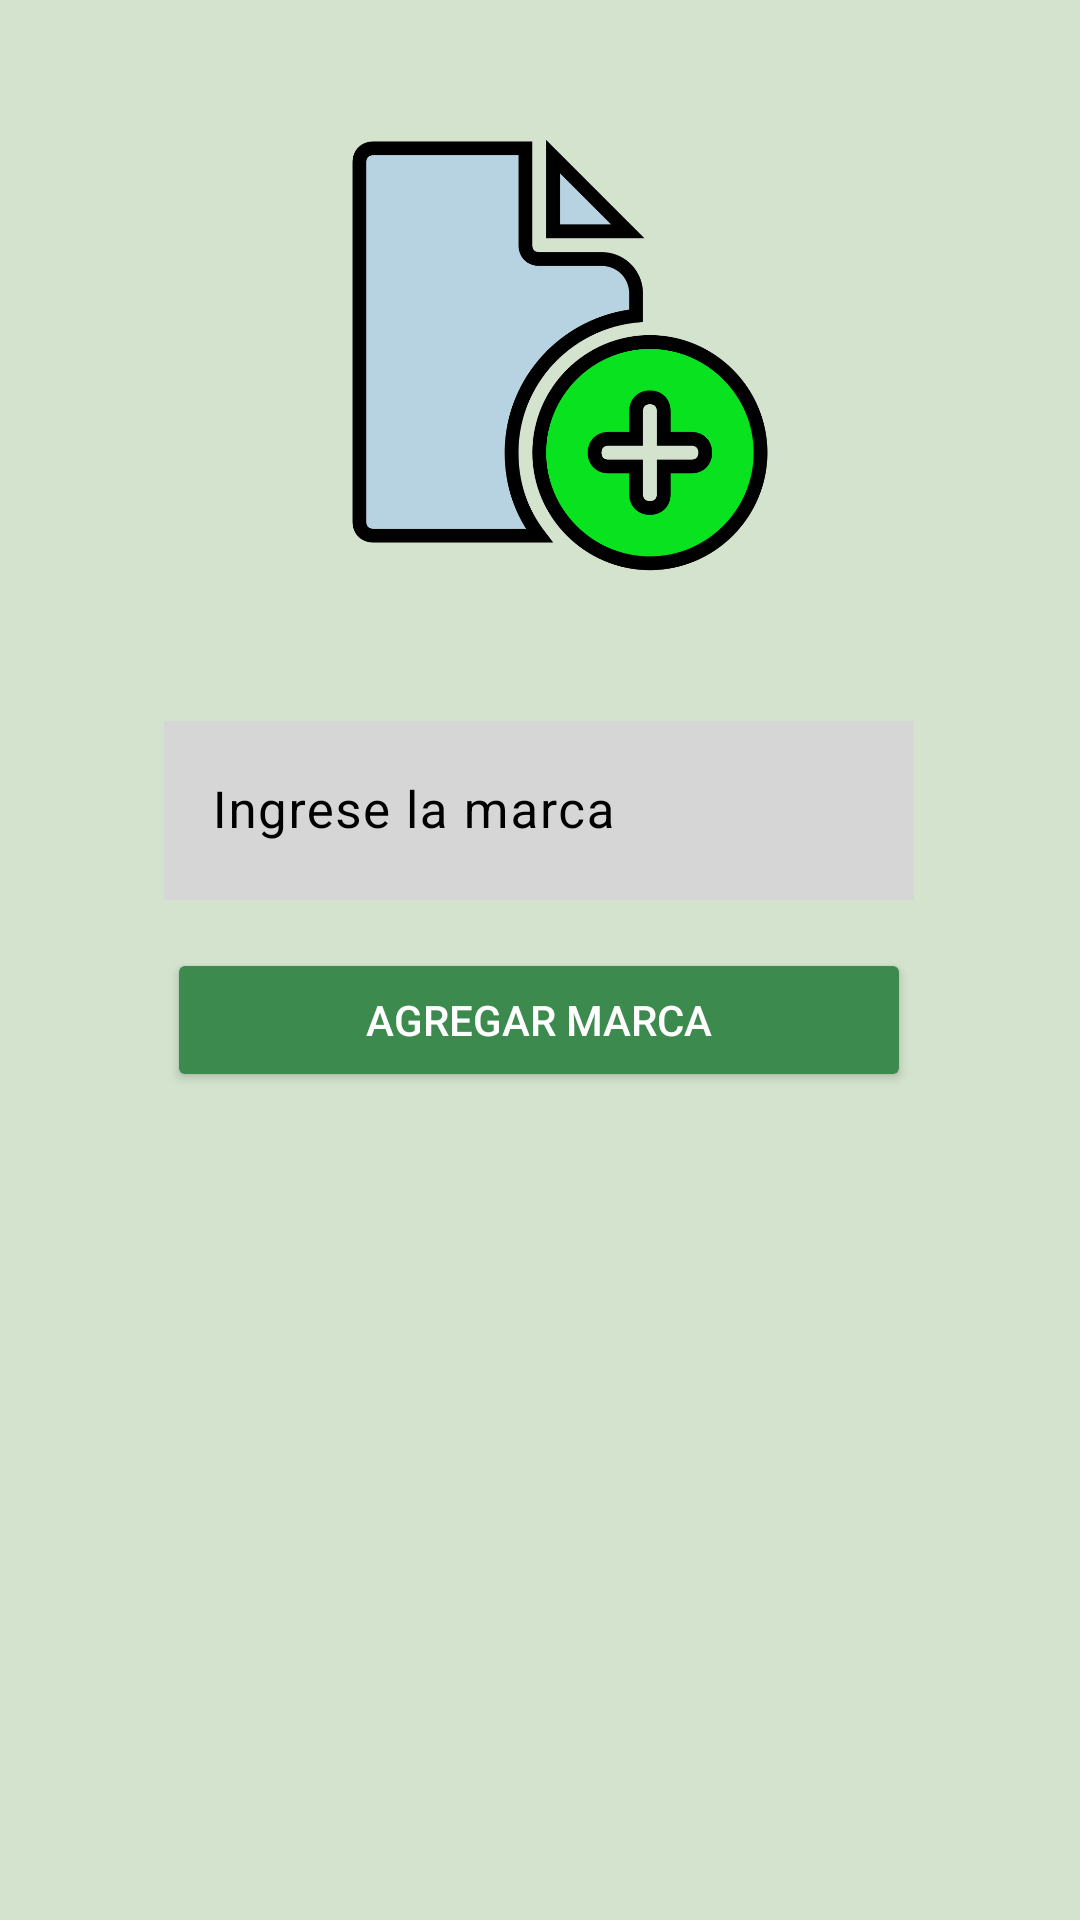

Produce the Android XML layout that renders to this screen, including the resource entries it uses.
<!-- AndroidManifest.xml: application theme Theme.RegistroDeInventario -->
<!-- res/layout/activity_marca.xml -->
<?xml version="1.0" encoding="utf-8"?>
<androidx.constraintlayout.widget.ConstraintLayout xmlns:android="http://schemas.android.com/apk/res/android"
    xmlns:app="http://schemas.android.com/apk/res-auto"
    xmlns:tools="http://schemas.android.com/tools"
    android:id="@+id/main"
    android:background="#D3E3CD"
    android:layout_width="match_parent"
    android:layout_height="match_parent"
    tools:context=".Vista.Marca">


    <TextView
        android:id="@+id/txtMarca"
        android:layout_width="wrap_content"
        android:layout_height="wrap_content"
        android:layout_marginTop="36dp"
        android:layout_marginBottom="41dp"
        android:text="@string/txtMarca"
        android:textColor="@color/black"
        android:textSize="34sp"
        android:textStyle="bold|italic"
        app:layout_constraintBottom_toTopOf="@+id/imageView"
        app:layout_constraintEnd_toEndOf="parent"
        app:layout_constraintHorizontal_bias="0.498"
        app:layout_constraintStart_toStartOf="parent"
        app:layout_constraintTop_toTopOf="parent" />



    <com.google.android.material.textfield.TextInputLayout
        android:id="@+id/txt2"
        android:layout_width="250dp"
        android:layout_height="65dp"
        android:layout_marginBottom="16dp"
        android:hint="@string/edtMarca"
        android:textColorHint="@color/black"

        app:hintTextColor="@color/black"
        app:layout_constraintBottom_toTopOf="@+id/btnAgregarMarca"
        app:layout_constraintEnd_toEndOf="@+id/imageView"
        app:layout_constraintStart_toStartOf="@+id/imageView">

        <com.google.android.material.textfield.TextInputEditText
            android:id="@+id/edtMarca"
            android:layout_width="250dp"
            android:layout_height="match_parent"
            android:background="#D6D6D6"
            android:inputType="text"
            android:outlineSpotShadowColor="#000000"
            android:textColor="@color/black"
            android:textColorHint="#000000"
            android:textSize="17sp" />

    </com.google.android.material.textfield.TextInputLayout>

    <Button
        android:id="@+id/btnAgregarMarca"
        android:layout_width="248dp"
        android:layout_height="0dp"
        android:layout_marginBottom="276dp"
        android:backgroundTint="#3D8A4F"
        android:text="@string/btnAgregarMarca"
        android:textColor="@color/white"
        app:layout_constraintBottom_toBottomOf="parent"
        app:layout_constraintEnd_toEndOf="@+id/txt2"
        app:layout_constraintStart_toStartOf="@+id/txt2" />

    <ImageView
        android:id="@+id/imageView"
        android:layout_width="198dp"
        android:layout_height="166dp"
        android:layout_marginBottom="38dp"
        app:layout_constraintBottom_toTopOf="@+id/txt2"
        app:layout_constraintEnd_toEndOf="parent"
        app:layout_constraintHorizontal_bias="0.497"
        app:layout_constraintStart_toStartOf="parent"
        app:srcCompat="@drawable/aggmarca" />

</androidx.constraintlayout.widget.ConstraintLayout>
<!-- resources referenced by this layout -->
<resources>
  <!-- drawable aggmarca: png bitmap (drawable, 37814 bytes) -->
  <string name="btnAgregarMarca">Agregar marca</string>
  <string name="edtMarca">Ingrese la marca</string>
  <string name="txtMarca">Marca</string>
  <style name="Theme.RegistroDeInventario" parent="Base.Theme.RegistroDeInventario" />
  <style name="Base.Theme.RegistroDeInventario" parent="Theme.Material3.DayNight.NoActionBar">
          
          
      </style>
  <!-- not gathered from this repository: default colours our renderer supplied (Android Studio template values) -->
  <color name="black">#FF000000</color>
  <color name="white">#FFFFFFFF</color>
</resources>
